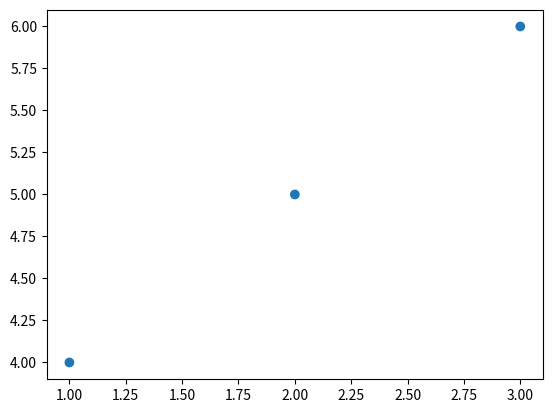

The matplotlib source for this figure: (Note: this script raises an exception after producing the figure.)
#!/usr/bin/env python
# -*- noplot -*-

"""
This example demonstrates how to set a hyperlinks on various kinds of elements.

This currently only works with the SVG backend.
"""

import numpy as np
import matplotlib.cm as cm
import matplotlib.mlab as mlab
import matplotlib.pyplot as plt

f = plt.figure()
s = plt.scatter([1,2,3],[4,5,6])
s.set_urls(['http://www.bbc.co.uk/news','http://www.google.com',None])
f.canvas.print_figure('scatter.svg')

f = plt.figure()
delta = 0.025
x = y = np.arange(-3.0, 3.0, delta)
X, Y = np.meshgrid(x, y)
Z1 = mlab.bivariate_normal(X, Y, 1.0, 1.0, 0.0, 0.0)
Z2 = mlab.bivariate_normal(X, Y, 1.5, 0.5, 1, 1)
Z = Z2-Z1  # difference of Gaussians

im = plt.imshow(Z, interpolation='bilinear', cmap=cm.gray,
                origin='lower', extent=[-3,3,-3,3])

im.set_url('http://www.google.com')
f.canvas.print_figure('image.svg')